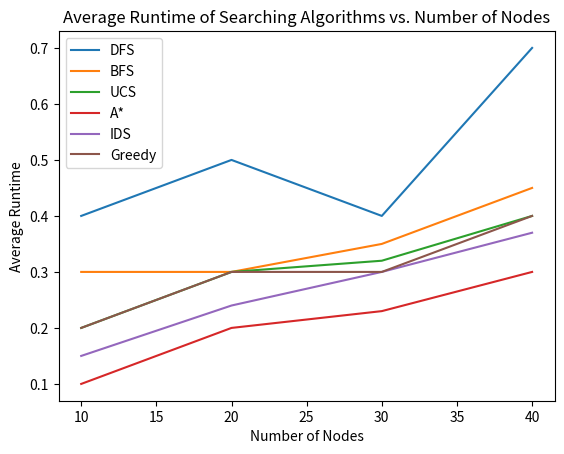

Write the Python code that produced this figure.
import matplotlib.pyplot as plt

# Sample data (replace this with your actual data)
algorithms = ['DFS', 'BFS', 'UCS', 'A*', 'IDS', 'Greedy']
average_runtimes = {
    'DFS': [0.4, 0.5, 0.4, 0.7],  # Replace with your actual data
    'BFS': [0.3, 0.3, 0.35, 0.45],
    'UCS': [0.2, 0.3, 0.32, 0.4],  # Replace with your actual data
    'A*': [0.1, 0.2, 0.23, 0.3],  # Replace with your actual data
    'IDS': [0.15, 0.24, 0.3, 0.37],  # Replace with your actual data
    'Greedy': [0.2, 0.3, 0.3, 0.4],  # Replace with your actual data
}
nodes = [10, 20, 30, 40]
edge_probabilities = [0.2, 0.4, 0.6, 0.8]

# Plot each algorithm's average runtime
for algorithm in algorithms:
    plt.plot(nodes, average_runtimes[algorithm], label=algorithm)

# Customize the plot
plt.title('Average Runtime of Searching Algorithms vs. Number of Nodes')
plt.xlabel('Number of Nodes')
plt.ylabel('Average Runtime')
plt.legend()

# Show the plot
plt.show()